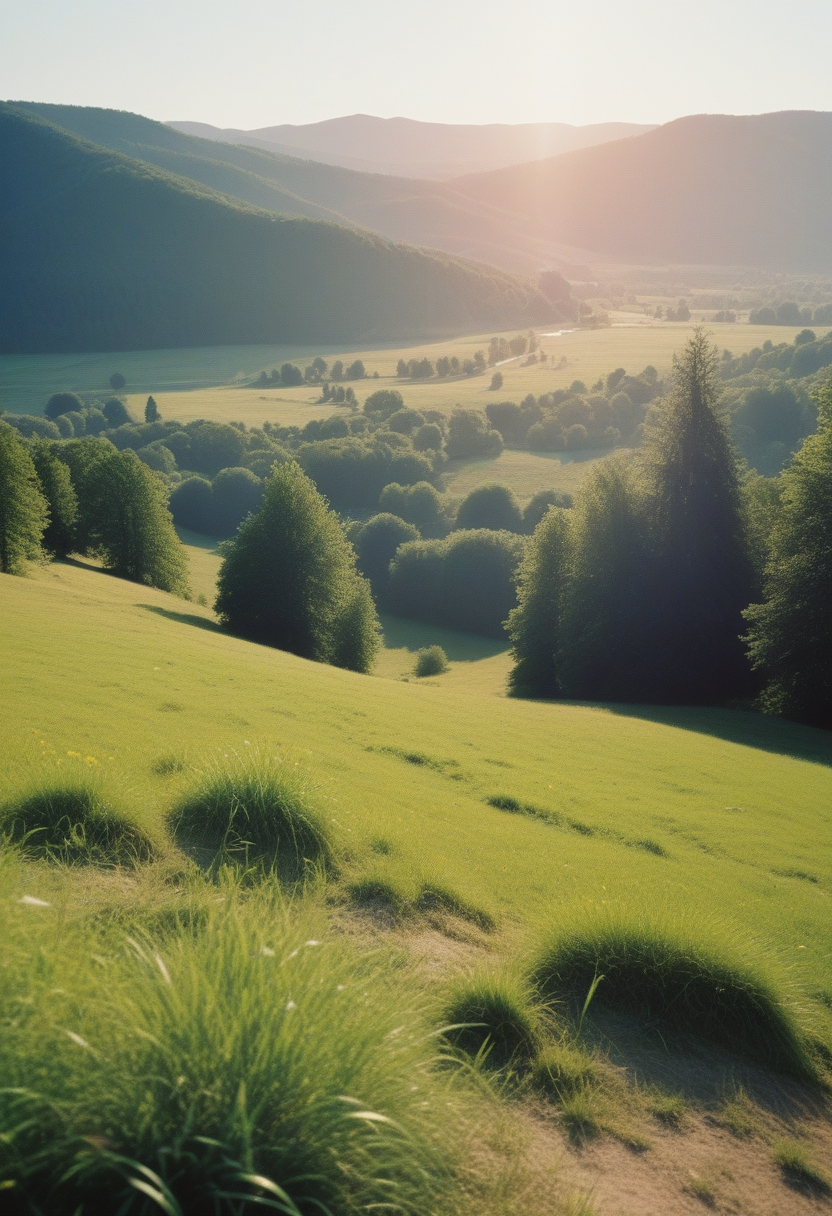
Generation parameters embedded in this image by AUTOMATIC1111 Stable Diffusion web UI or a fork of it (Forge, ...) (PNG 'parameters' text chunk):
photo of landscape, sunny weather, 8k uhd, high quality, film grain,
Steps: 22, Sampler: Euler a, CFG scale: 3.5, Seed: 961858128, Size: 832x1216, Model hash: ccbf759201, Model: AIPG add X, VAE hash: 235745af8d, VAE: madebyollinsdxl-vae-fp16-fix.safetensors, ENSD: 2828, Discard penultimate sigma: True, SGM noise multiplier: True, Version: f0.0.17v1.8.0rc-latest-276-g29be1da7